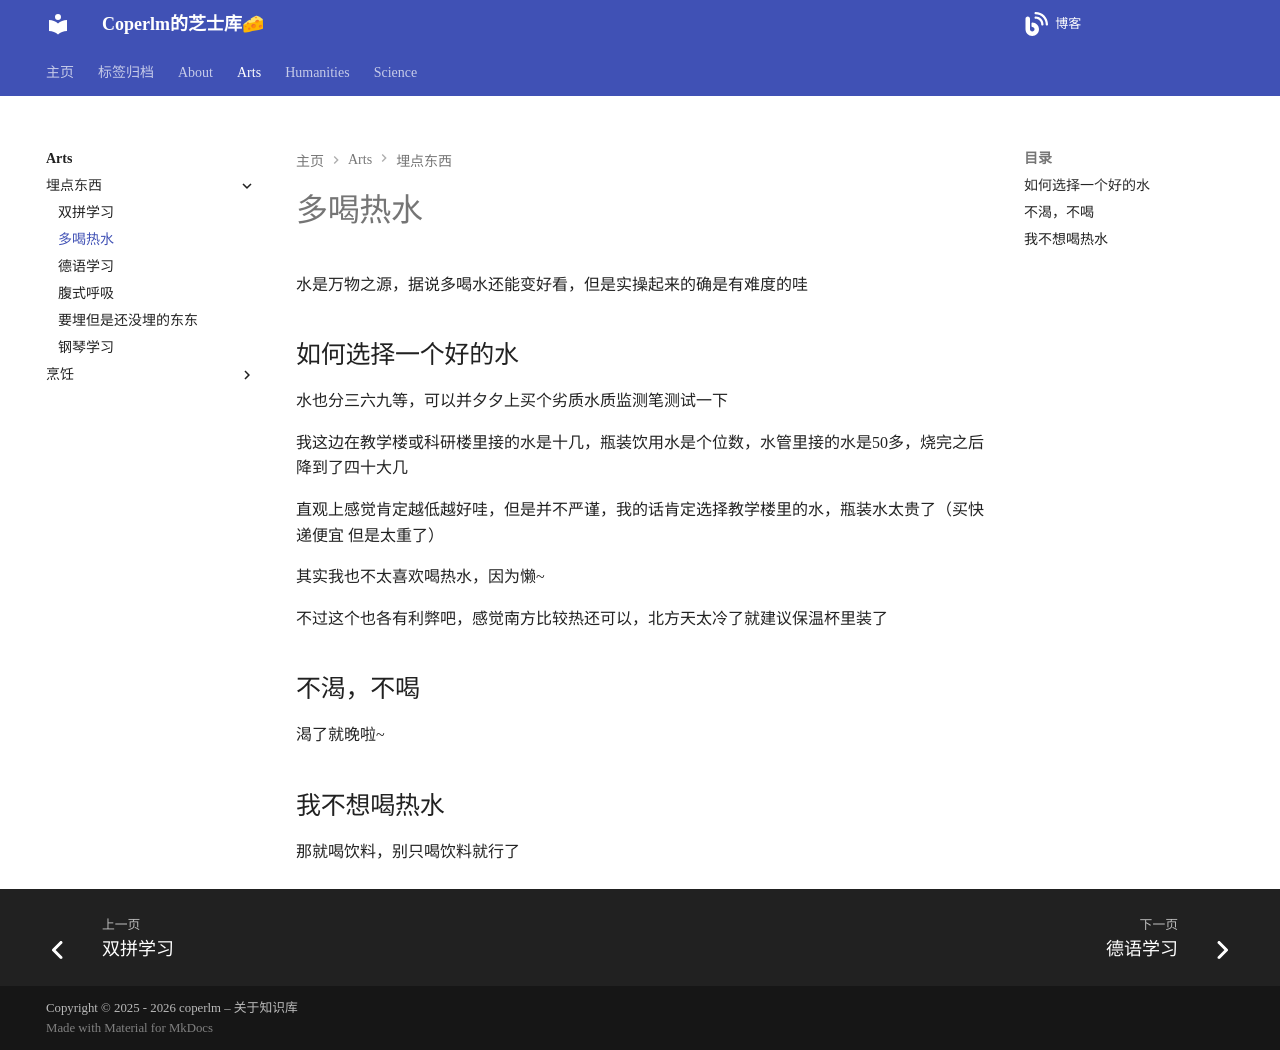

repository: coperlm/KnowledgeBase · page: arts/埋点东西/多喝热水/index.html · generator: mkdocs

# 多喝热水

水是万物之源，据说多喝水还能变好看，但是实操起来的确是有难度的哇

## 如何选择一个好的水

水也分三六九等，可以并夕夕上买个劣质水质监测笔测试一下

我这边在教学楼或科研楼里接的水是十几，瓶装饮用水是个位数，水管里接的水是50多，烧完之后降到了四十大几

直观上感觉肯定越低越好哇，但是并不严谨，我的话肯定选择教学楼里的水，瓶装水太贵了（买快递便宜 但是太重了）

其实我也不太喜欢喝热水，因为懒~

不过这个也各有利弊吧，感觉南方比较热还可以，北方天太冷了就建议保温杯里装了

## 不渴，不喝

渴了就晚啦~

## 我不想喝热水

那就喝饮料，别只喝饮料就行了
